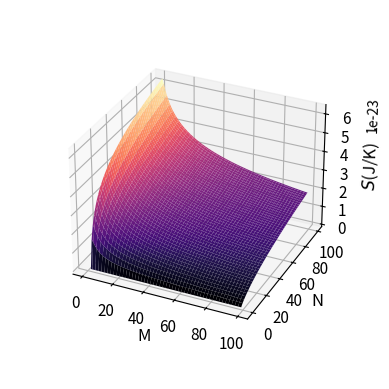

The script that saved this image:
# [redacted]
# Runtime on Ryzen 9 5900x: 4.6 seconds

import numpy as np
import matplotlib.pyplot as plt
import random
import scipy.odr as odr
from mpl_toolkits.mplot3d import Axes3D
import scipy.special as sp
import math

#Dit script berekend de kansen op bepaalde macrostates en bepaalt daaruit de cannoncical S

# Aantal quanta en bins
N = np.array(range(0, 100, 1))  # waarden N
M = np.array(range(1, 100, 1))  # waarden M
K_B = 1.380649e-23

# Initialiseer de volledige matrix
Fullmatrix = []
N_grid, M_grid = np.meshgrid(N, M)
# Itereert over gekozen N en M
for Mchosen in M:
    Row = []
    for Nchosen in N:
        Pn = [] # a list of chances 
        
        # Itereer over alle mogelijke n waarden (0 tot Nchosen)
        for n in range(Nchosen + 1):
            # Bereken de multipliciteit voor deze specifieke n
            omega = sp.comb(Mchosen + Nchosen - 1, Mchosen - 1, exact=False)
            if omega > 0:
                Pn_value = sp.comb(Mchosen + Nchosen - 2 - n, Mchosen - 2, exact=False) / omega #This is calculates the likilyhood of a macrostate
            else:
                Pn_value = 0
            Pn.append(Pn_value)
        Row.append(sum(-K_B*np.array(Pn)*np.log(np.array(Pn))))  #This adds a value of S to the row 
    Fullmatrix.append(Row)  # Voeg de rij toe aan de volledige matrix


# Convert Fullmatrix naar een numpy array als je dat nodig hebt
Fullmatrix = np.array(Fullmatrix)

#%% The plotting part
fig = plt.figure()
ax = fig.add_subplot(111, projection='3d')




# Plot het fitte vlak
ax.plot_surface(M_grid, N_grid, Fullmatrix,  cmap='magma')
ax.view_init(elev=30, azim= -65) 
# Labels voor de assen
ax.set_xlabel('M', size =12)
ax.set_ylabel('N', size =12)
ax.set_zlabel(r'$S$(J/K)   .',size =12, labelpad= 6) #labelpad to prevent clipping with the axes
#increases size of the axes numbers
ax.tick_params(labelsize = 11)
#zooms out to prevent clipping
ax.set_box_aspect(None, zoom =0.80)
# Laat de plot zien
plt.show()
# Print de grootte van de matrix
print("Shape of Fullmatrix:", Fullmatrix.shape)
print("Fullmatrix:")
print(Fullmatrix)

def sliceplotNwise(n): #functie om een slice van de 3d plot weer te geven
    plt.plot(M,Fullmatrix[n,:])  #plots the slice of the matrix S    
    plt.figtext(0.12, -0.05,('Entropy plotted against bins for ' + str(n) + ' quanta'))
    #labels
    plt.ylabel('Entropy ' r'$S$(J/K)')
    plt.xlabel('Amount of bins')
    plt.show()
    
def sliceplotMwise(m): #functie om een slice van de 3d plot weer te geven
    plt.plot(N,Fullmatrix[:,m])  #plots the slice of the matrix S
    #labels
    plt.ylabel('Entropy ' r'$S$(J/K)')
    plt.xlabel('Amount of quanta')
    plt.figtext(0.12, -0.05,('Entropy plotted against quanta for ' + str(m) + ' bins'))
    plt.show()
    
   